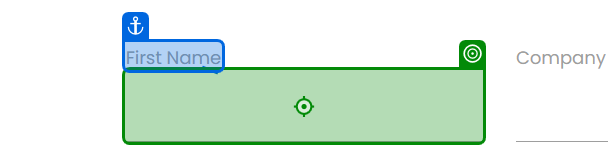
Task: Robotics Challenge
Workflow: Process

Step 1: type "[in_TransactionItem.SpecificContent("First Name").ToString]" into the text box in window 'Rpa Challenge' (chrome.exe)

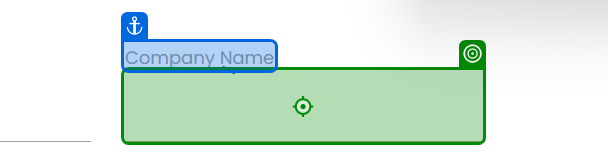
Step 2: type "[in_TransactionItem.SpecificContent("Company Name").ToString]" into the text box in window 'Rpa Challenge' (chrome.exe)

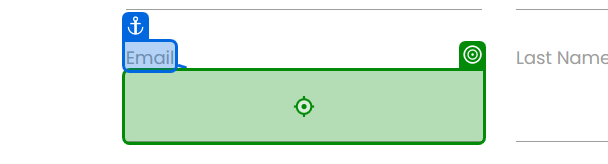
Step 3: type "[in_TransactionItem.SpecificContent("Email").ToString]" into the text box in window 'Rpa Challenge' (chrome.exe)

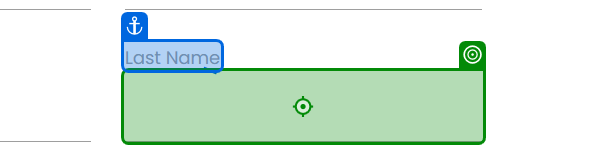
Step 4: type "[in_TransactionItem.SpecificContent("Last Name ").ToString]" into the text box 'oB30Q' in window 'Rpa Challenge' (chrome.exe)

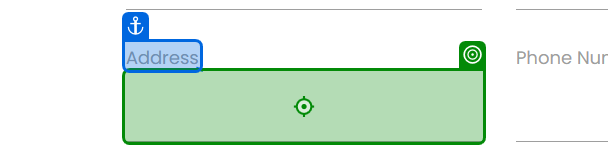
Step 5: type "[in_TransactionItem.SpecificContent("Address").ToString]" into the text box in window 'Rpa Challenge' (chrome.exe)

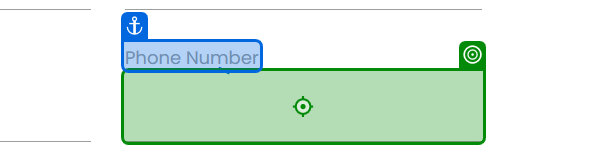
Step 6: type "[in_TransactionItem.SpecificContent("Phone Number").ToString]" into the text box in window 'Rpa Challenge' (chrome.exe)

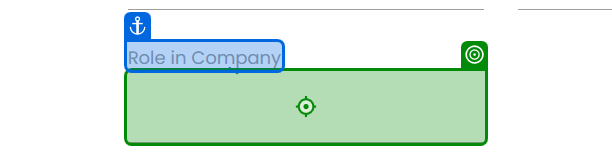
Step 7: type "[in_TransactionItem.SpecificContent("Role in Company").ToString]" into the text box in window 'Rpa Challenge' (chrome.exe)
